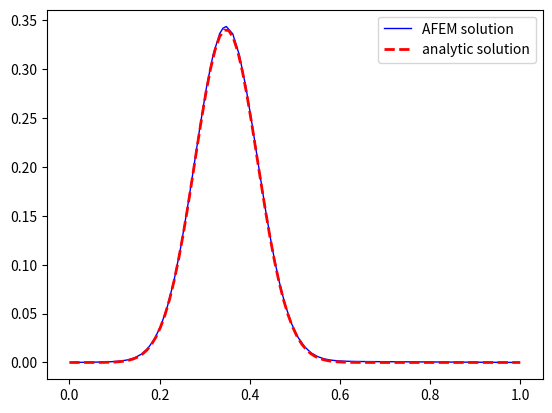

Source code (Python):
import numpy as np
import math
import matplotlib.pyplot as plt
N = 69
x = np.arange(0.00,1.01,1/N)
n = len(x)-1
alpha = 0.9
k=0.01
def f(x):
    return (4 * (x - 1 / 3) / k + (2*x)/k - 4*x*(x-1/3)**2/(k**2)) * np.exp(-(x - 1 / 3) ** 2 / k)
rho = np.zeros((n+1,1))
for i in range(0,n):
    h = x[i + 1] - x[i]
    a = f(x[i])
    b = f(x[i+1])
    t = (a**2+b**2)*h/2
    rho[i] = h*math.sqrt(t)
for i in range (0,n+1):
    c = max(rho)
    if rho[i] > alpha*c:
       x = np.insert(x,0,(x[i+1]+x[i]) / 2)

x_1 = list(set(x))
x_1 = np.sort(x_1)
n1 = len(x_1) - 2
# print(n1)
A = np.zeros((n1,n1))
for i in range (0,n1-1):
    # print(i)
    h = x_1[i+2] - x_1[i+1]
    A[i][i] = A[i][i] + 1/h
    A[i][i+1] = A[i][i+1] - 1/h
    A[i+1][i] = A[i+1][i] - 1/h
    A[i+1][i+1] = A[i+1][i+1] + 1/h

A[0][0] = A[0][0] + 1/(x_1[1]-x_1[0])
A[n1-1][n1-1] = A[n1-1][n1-1] + 1/(x_1[n1+1]-x_1[n1])
# print(A)
b = np.zeros((n1,1))
for i in range(0,n1-1):
    h = x_1[i+2] - x_1[i+1]
    b[i] = b[i] + f(x_1[i+1])*h/2
    b[i+1] = b[i+1] + f(x_1[i+2])*h/2
b[0] = b[0] + f(x_1[1])*(x_1[1]-x_1[0])/2
b[n1-1] = b[n1-1] + f(x_1[n1])*(x_1[n1+1]-x_1[n1])/2


U = np.linalg.solve(A,b)
fig = plt.figure
x2 = x_1[1:-1]

l1, = plt.plot(x2,U,color = 'blue', linewidth='1.0', linestyle='-')
x1 = np.linspace(0,1,100)
y1 = x1*(np.exp(-((x1-1/3)**2)/k)-np.exp(-4/(9*k)))#解析解
l2,=plt.plot(x1,y1,color = 'red', linewidth='2.0', linestyle='--')

plt.legend(handles = [l1,l2],labels = ['AFEM solution','analytic solution'],loc='best')
plt.show()
plt.close()
e = np.abs(y1-U)
# error = x_norm=np.linalg.norm(e, ord=1, axis=None, keepdims=False)

print(e)
